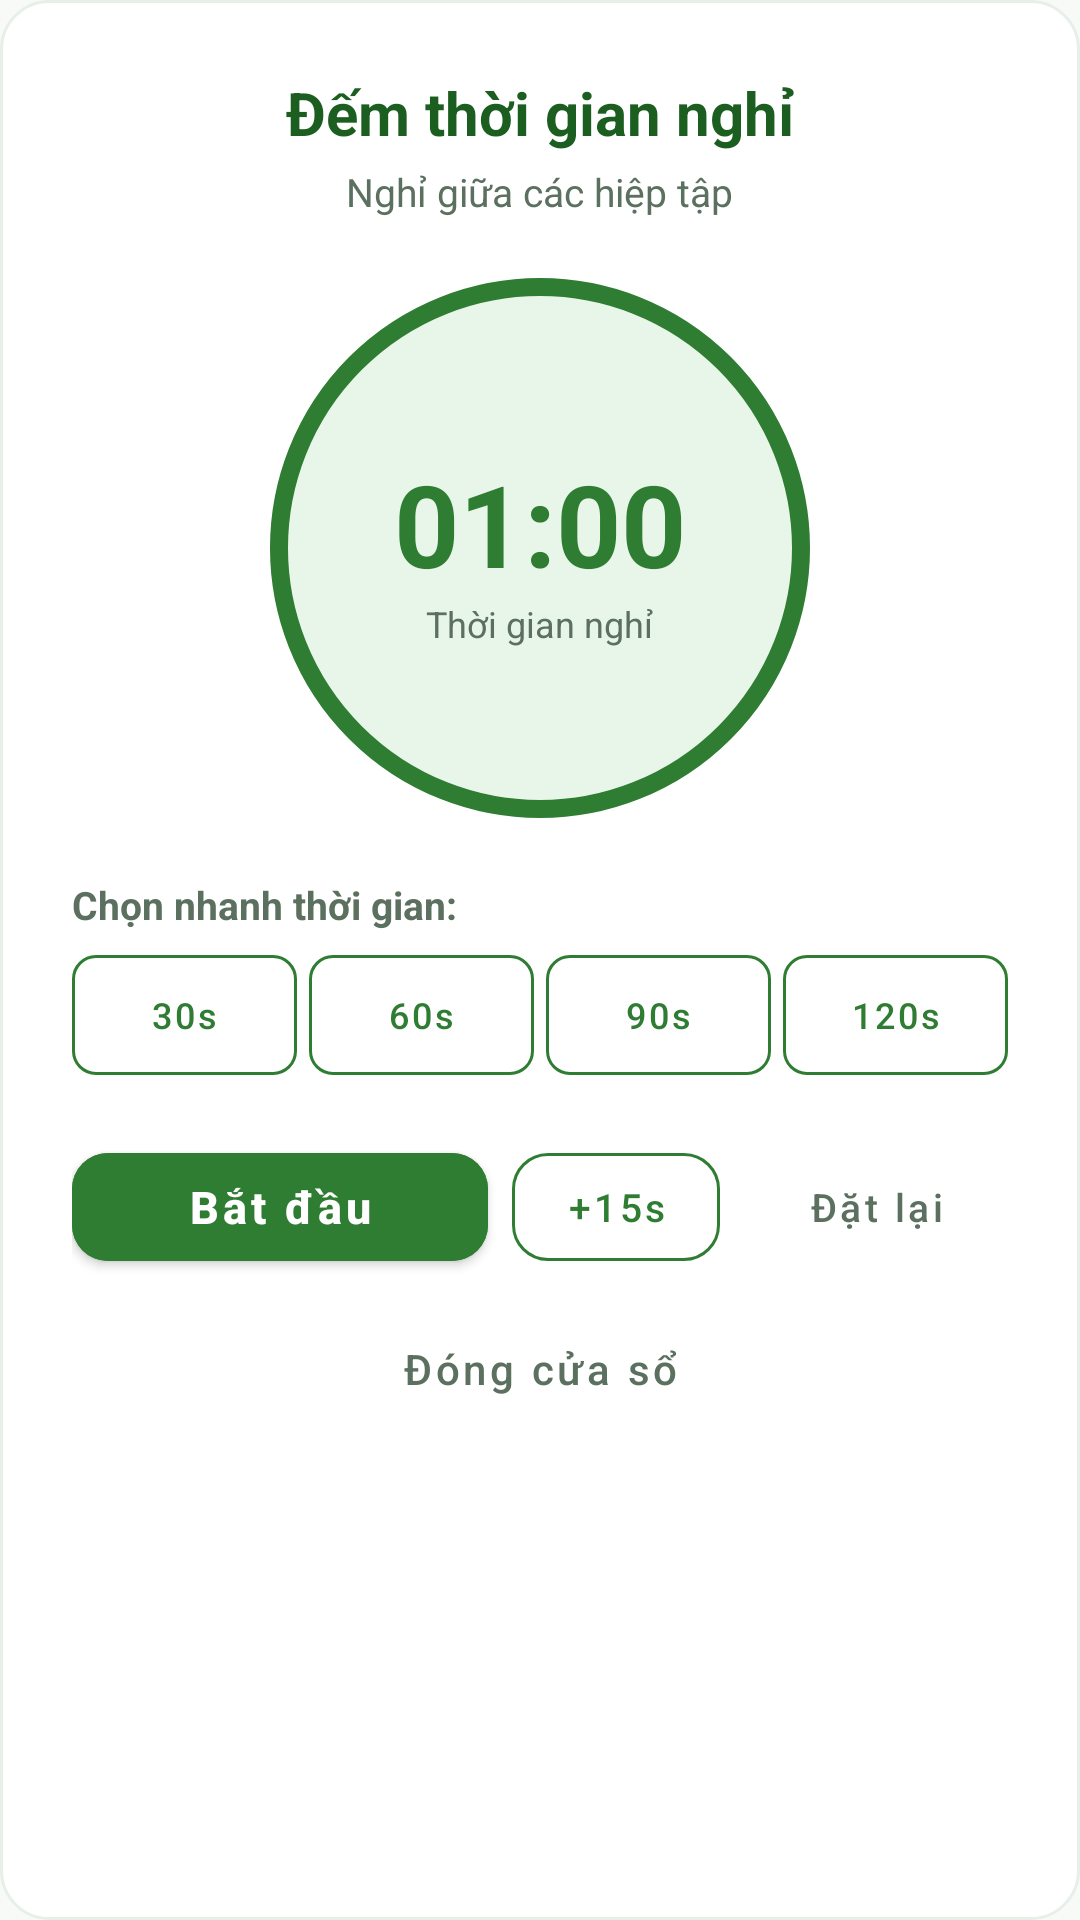

Reconstruct the res/layout file that produces this screen, plus the resources it refers to.
<!-- AndroidManifest.xml: application theme Theme.ChamSocSucKhoe -->
<!-- res/layout/dialog_rest_timer.xml -->
<?xml version="1.0" encoding="utf-8"?>
<LinearLayout xmlns:android="http://schemas.android.com/apk/res/android"
    xmlns:app="http://schemas.android.com/apk/res-auto"
    android:layout_width="match_parent"
    android:layout_height="wrap_content"
    android:background="@drawable/bg_card_rounded"
    android:orientation="vertical"
    android:padding="24dp">

    
    <TextView
        android:layout_width="wrap_content"
        android:layout_height="wrap_content"
        android:layout_gravity="center_horizontal"
        android:text="@string/rest_timer_title"
        android:textColor="@color/primary_green_dark"
        android:textSize="20sp"
        android:textStyle="bold" />

    <TextView
        android:id="@+id/tv_rest_status"
        android:layout_width="wrap_content"
        android:layout_height="wrap_content"
        android:layout_gravity="center_horizontal"
        android:layout_marginTop="4dp"
        android:text="Nghỉ giữa các hiệp tập"
        android:textColor="@color/text_secondary"
        android:textSize="13sp" />

    
    <FrameLayout
        android:layout_width="180dp"
        android:layout_height="180dp"
        android:layout_gravity="center_horizontal"
        android:layout_marginTop="20dp"
        android:layout_marginBottom="20dp"
        android:background="@drawable/bg_circle_timer">

        <LinearLayout
            android:layout_width="wrap_content"
            android:layout_height="wrap_content"
            android:layout_gravity="center"
            android:gravity="center"
            android:orientation="vertical">

            <TextView
                android:id="@+id/tv_timer_countdown"
                android:layout_width="wrap_content"
                android:layout_height="wrap_content"
                android:text="01:00"
                android:textColor="@color/primary_green"
                android:textSize="38sp"
                android:textStyle="bold" />

            <TextView
                android:layout_width="wrap_content"
                android:layout_height="wrap_content"
                android:text="Thời gian nghỉ"
                android:textColor="@color/text_secondary"
                android:textSize="12sp" />
        </LinearLayout>
    </FrameLayout>

    
    <TextView
        android:layout_width="wrap_content"
        android:layout_height="wrap_content"
        android:text="Chọn nhanh thời gian:"
        android:textColor="@color/text_secondary"
        android:textSize="13sp"
        android:textStyle="bold" />

    <LinearLayout
        android:layout_width="match_parent"
        android:layout_height="wrap_content"
        android:layout_marginTop="8dp"
        android:orientation="horizontal"
        android:weightSum="4">

        <com.google.android.material.button.MaterialButton
            android:id="@+id/btn_preset_30"
            style="@style/Widget.MaterialComponents.Button.OutlinedButton"
            android:layout_width="0dp"
            android:layout_height="40dp"
            android:layout_marginEnd="4dp"
            android:layout_weight="1"
            android:insetTop="0dp"
            android:insetBottom="0dp"
            android:padding="0dp"
            android:text="30s"
            android:textAllCaps="false"
            android:textColor="@color/primary_green"
            android:textSize="12sp"
            app:cornerRadius="8dp"
            app:strokeColor="@color/primary_green" />

        <com.google.android.material.button.MaterialButton
            android:id="@+id/btn_preset_60"
            style="@style/Widget.MaterialComponents.Button.OutlinedButton"
            android:layout_width="0dp"
            android:layout_height="40dp"
            android:layout_marginEnd="4dp"
            android:layout_weight="1"
            android:insetTop="0dp"
            android:insetBottom="0dp"
            android:padding="0dp"
            android:text="60s"
            android:textAllCaps="false"
            android:textColor="@color/primary_green"
            android:textSize="12sp"
            app:cornerRadius="8dp"
            app:strokeColor="@color/primary_green" />

        <com.google.android.material.button.MaterialButton
            android:id="@+id/btn_preset_90"
            style="@style/Widget.MaterialComponents.Button.OutlinedButton"
            android:layout_width="0dp"
            android:layout_height="40dp"
            android:layout_marginEnd="4dp"
            android:layout_weight="1"
            android:insetTop="0dp"
            android:insetBottom="0dp"
            android:padding="0dp"
            android:text="90s"
            android:textAllCaps="false"
            android:textColor="@color/primary_green"
            android:textSize="12sp"
            app:cornerRadius="8dp"
            app:strokeColor="@color/primary_green" />

        <com.google.android.material.button.MaterialButton
            android:id="@+id/btn_preset_120"
            style="@style/Widget.MaterialComponents.Button.OutlinedButton"
            android:layout_width="0dp"
            android:layout_height="40dp"
            android:layout_weight="1"
            android:insetTop="0dp"
            android:insetBottom="0dp"
            android:padding="0dp"
            android:text="120s"
            android:textAllCaps="false"
            android:textColor="@color/primary_green"
            android:textSize="12sp"
            app:cornerRadius="8dp"
            app:strokeColor="@color/primary_green" />
    </LinearLayout>

    
    <LinearLayout
        android:layout_width="match_parent"
        android:layout_height="wrap_content"
        android:layout_marginTop="20dp"
        android:gravity="center"
        android:orientation="horizontal">

        <com.google.android.material.button.MaterialButton
            android:id="@+id/btn_timer_start_pause"
            android:layout_width="0dp"
            android:layout_height="48dp"
            android:layout_marginEnd="8dp"
            android:layout_weight="2"
            android:backgroundTint="@color/primary_green"
            android:text="@string/start"
            android:textAllCaps="false"
            android:textColor="@color/white"
            android:textSize="15sp"
            android:textStyle="bold"
            app:cornerRadius="12dp" />

        <com.google.android.material.button.MaterialButton
            android:id="@+id/btn_timer_add_15"
            style="@style/Widget.MaterialComponents.Button.OutlinedButton"
            android:layout_width="0dp"
            android:layout_height="48dp"
            android:layout_marginEnd="8dp"
            android:layout_weight="1"
            android:text="@string/plus_15s"
            android:textAllCaps="false"
            android:textColor="@color/primary_green"
            android:textSize="13sp"
            app:cornerRadius="12dp"
            app:strokeColor="@color/primary_green" />

        <com.google.android.material.button.MaterialButton
            android:id="@+id/btn_timer_reset"
            style="@style/Widget.MaterialComponents.Button.TextButton"
            android:layout_width="wrap_content"
            android:layout_height="48dp"
            android:text="@string/reset"
            android:textAllCaps="false"
            android:textColor="@color/text_secondary"
            android:textSize="13sp" />
    </LinearLayout>

    <com.google.android.material.button.MaterialButton
        android:id="@+id/btn_timer_close"
        style="@style/Widget.MaterialComponents.Button.TextButton"
        android:layout_width="match_parent"
        android:layout_height="44dp"
        android:layout_marginTop="8dp"
        android:text="Đóng cửa sổ"
        android:textAllCaps="false"
        android:textColor="@color/text_secondary"
        android:textSize="14sp" />
</LinearLayout>
<!-- resources referenced by this layout -->
<resources>
  <color name="primary_green">#2E7D32</color>
  <color name="primary_green_dark">#1B5E20</color>
  <color name="text_secondary">#5C7060</color>
  <color name="white">#FFFFFF</color>
  <!-- drawable bg_card_rounded (drawable) -->
  <?xml version="1.0" encoding="utf-8"?>
  <shape xmlns:android="http://schemas.android.com/apk/res/android"
      android:shape="rectangle">
      <solid android:color="@color/white" />
      <corners android:radius="16dp" />
      <stroke
          android:width="1dp"
          android:color="#E8EFE9" />
  </shape>
  <!-- drawable bg_circle_timer (drawable) -->
  <?xml version="1.0" encoding="utf-8"?>
  <shape xmlns:android="http://schemas.android.com/apk/res/android"
      android:shape="oval">
      <solid android:color="@color/soft_green_bg" />
      <stroke
          android:width="6dp"
          android:color="@color/primary_green" />
  </shape>
  <string name="plus_15s">+15s</string>
  <string name="reset">Đặt lại</string>
  <string name="rest_timer_title">Đếm thời gian nghỉ</string>
  <string name="start">Bắt đầu</string>
  <style name="Theme.ChamSocSucKhoe" parent="Theme.MaterialComponents.Light.NoActionBar">
          
          <item name="colorPrimary">@color/primary_green</item>
          <item name="colorPrimaryVariant">@color/primary_green_dark</item>
          <item name="colorOnPrimary">@color/white</item>
  
          
          <item name="colorSecondary">@color/primary_green_light</item>
          <item name="colorSecondaryVariant">@color/accent_green</item>
          <item name="colorOnSecondary">@color/white</item>
  
          
          <item name="android:statusBarColor">@color/primary_green_dark</item>
          <item name="android:windowLightStatusBar">false</item>
  
          
          <item name="android:windowBackground">@color/background_white</item>
          <item name="colorSurface">@color/card_background</item>
          <item name="colorOnSurface">@color/text_primary</item>
  
          
          <item name="bottomNavigationStyle">@style/Widget.Custom.BottomNavigationView</item>
      </style>
  <color name="soft_green_bg">#E8F5E9</color>
  <color name="primary_green_light">#4CAF50</color>
  <color name="accent_green">#66BB6A</color>
  <color name="background_white">#F8FAF8</color>
  <color name="card_background">#FFFFFF</color>
  <color name="text_primary">#1C2A1E</color>
  <style name="Widget.Custom.BottomNavigationView" parent="Widget.MaterialComponents.BottomNavigationView">
          <item name="backgroundTint">@color/white</item>
          <item name="itemIconTint">@color/bottom_nav_color_selector</item>
          <item name="itemTextColor">@color/bottom_nav_color_selector</item>
          <item name="elevation">8dp</item>
      </style>
</resources>
